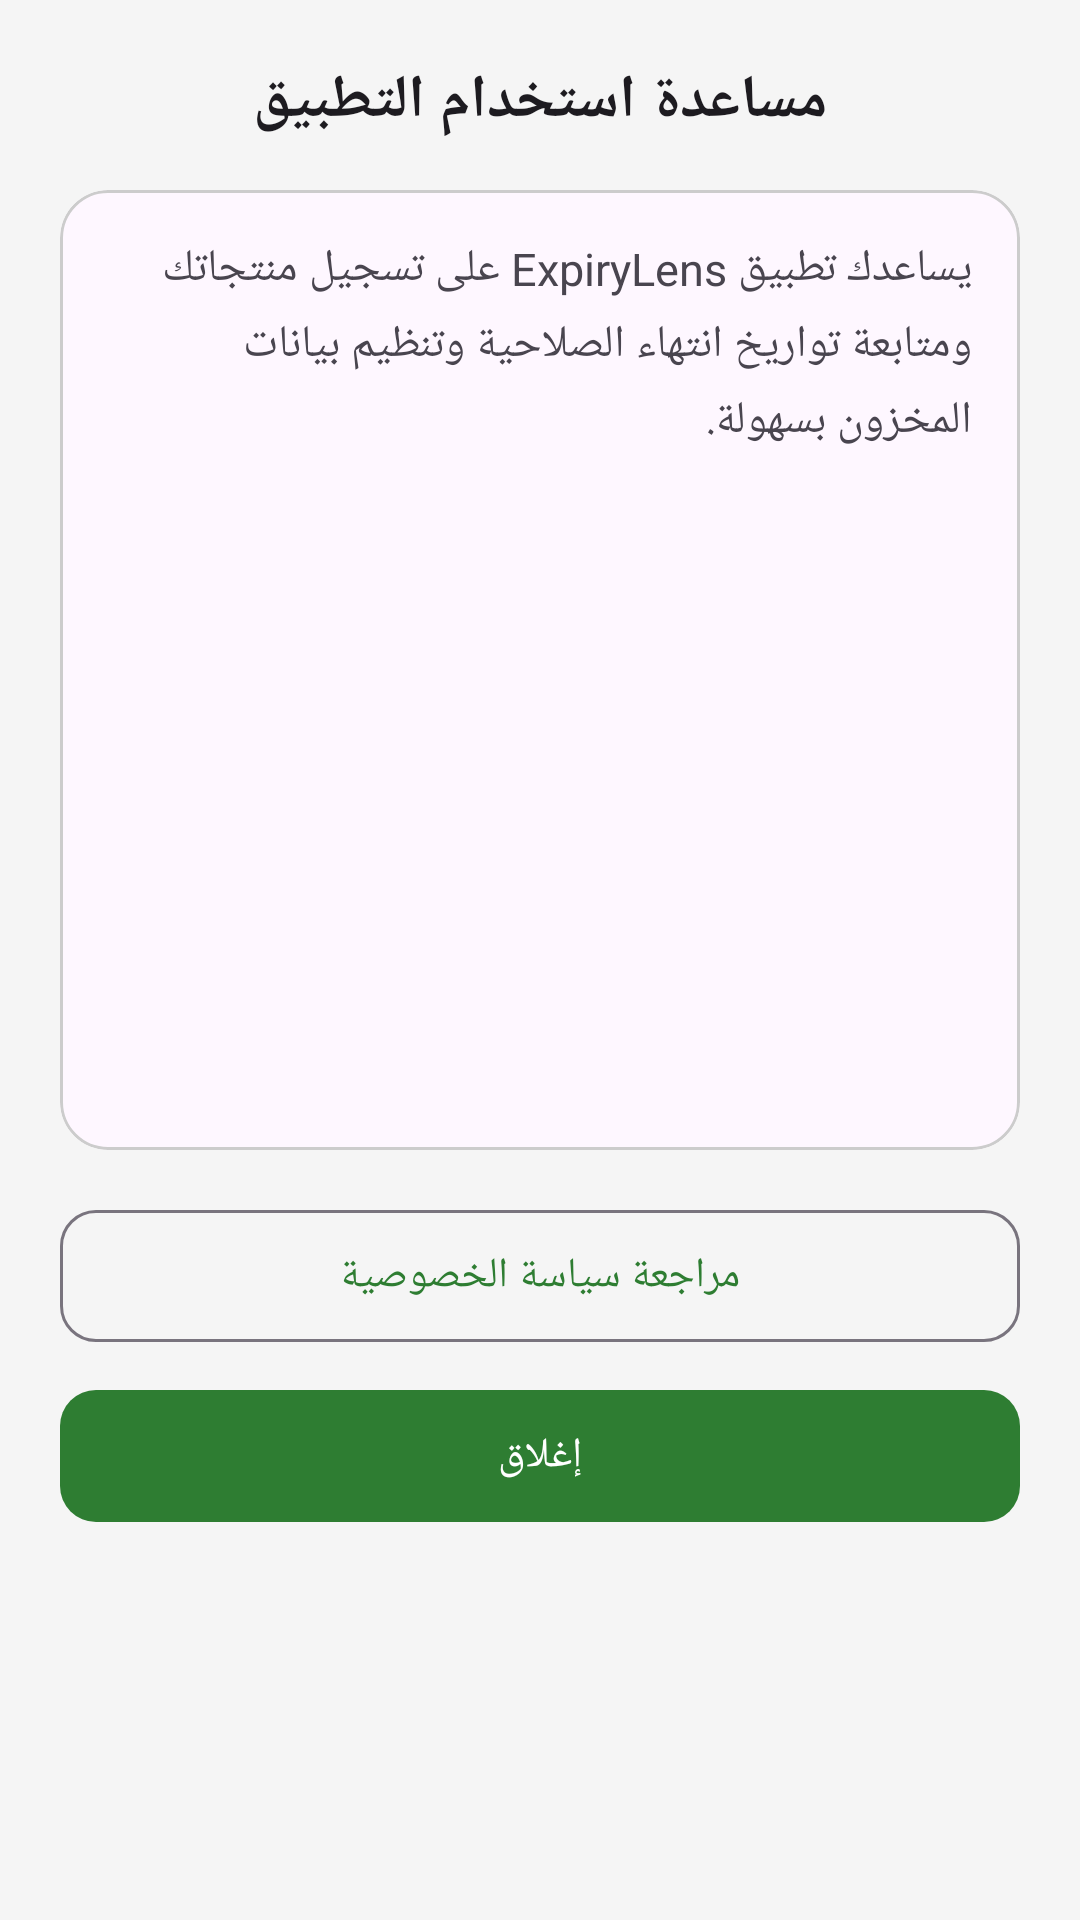

Here is an Android app screen rendered from its layout file. Give the layout XML and the strings, colors and styles it references.
<!-- AndroidManifest.xml: application theme Theme.MyApp -->
<!-- res/layout/dialog_help.xml -->
<?xml version="1.0" encoding="utf-8"?>
<LinearLayout xmlns:android="http://schemas.android.com/apk/res/android"
    xmlns:app="http://schemas.android.com/apk/res-auto"
    android:layout_width="match_parent"
    android:layout_height="wrap_content"
    android:orientation="vertical"
    android:background="?android:attr/colorBackground"
    android:padding="20dp">

    <TextView
        android:layout_width="match_parent"
        android:layout_height="wrap_content"
        android:text="@string/help_title"
        android:textColor="?android:attr/textColorPrimary"
        android:textSize="20sp"
        android:textStyle="bold"
        android:gravity="center"
        android:layout_marginBottom="16dp" />

    <com.google.android.material.card.MaterialCardView
        android:layout_width="match_parent"
        android:layout_height="320dp"
        app:cardCornerRadius="16dp"
        app:cardElevation="0dp"
        app:strokeColor="@color/stroke_light"
        app:strokeWidth="1dp">

        <ScrollView
            android:layout_width="match_parent"
            android:layout_height="match_parent"
            android:padding="16dp"
            android:fillViewport="true">

            <TextView
                android:id="@+id/textHelp"
                android:layout_width="match_parent"
                android:layout_height="wrap_content"
                android:text="@string/help_description"
                android:textColor="?android:attr/textColorSecondary"
                android:textSize="15sp"
                android:lineSpacingExtra="5dp" />

        </ScrollView>

    </com.google.android.material.card.MaterialCardView>

    <com.google.android.material.button.MaterialButton
        android:id="@+id/btnReviewPrivacy"
        android:layout_width="match_parent"
        android:layout_height="52dp"
        android:layout_marginTop="16dp"
        android:text="@string/review_privacy"
        android:textSize="14sp"
        app:cornerRadius="12dp"
        style="@style/Widget.Material3.Button.OutlinedButton" />

    <com.google.android.material.button.MaterialButton
        android:id="@+id/btnCloseHelp"
        android:layout_width="match_parent"
        android:layout_height="52dp"
        android:layout_marginTop="8dp"
        android:text="@string/close"
        android:textSize="14sp"
        app:cornerRadius="12dp" />

</LinearLayout>
<!-- resources referenced by this layout -->
<resources>
  <color name="stroke_light">#CCCCCC</color>
  <string name="close">إغلاق</string>
  <string name="help_description">يساعدك تطبيق ExpiryLens على تسجيل منتجاتك ومتابعة تواريخ انتهاء الصلاحية وتنظيم بيانات المخزون بسهولة.</string>
  <string name="help_title">مساعدة استخدام التطبيق</string>
  <string name="review_privacy">مراجعة سياسة الخصوصية</string>
  <style name="Theme.MyApp" parent="Theme.Material3.DayNight.NoActionBar">
  
          
          <item name="colorPrimary">#2E7D32</item>
          <item name="colorOnPrimary">#FFFFFF</item>
  
          
          <item name="colorSecondary">#1B5E20</item>
          <item name="colorOnSecondary">#FFFFFF</item>
  
          
          <item name="android:colorBackground">#F5F5F5</item>
  
          
          <item name="android:statusBarColor">#1B5E20</item>
  
      </style>
</resources>
